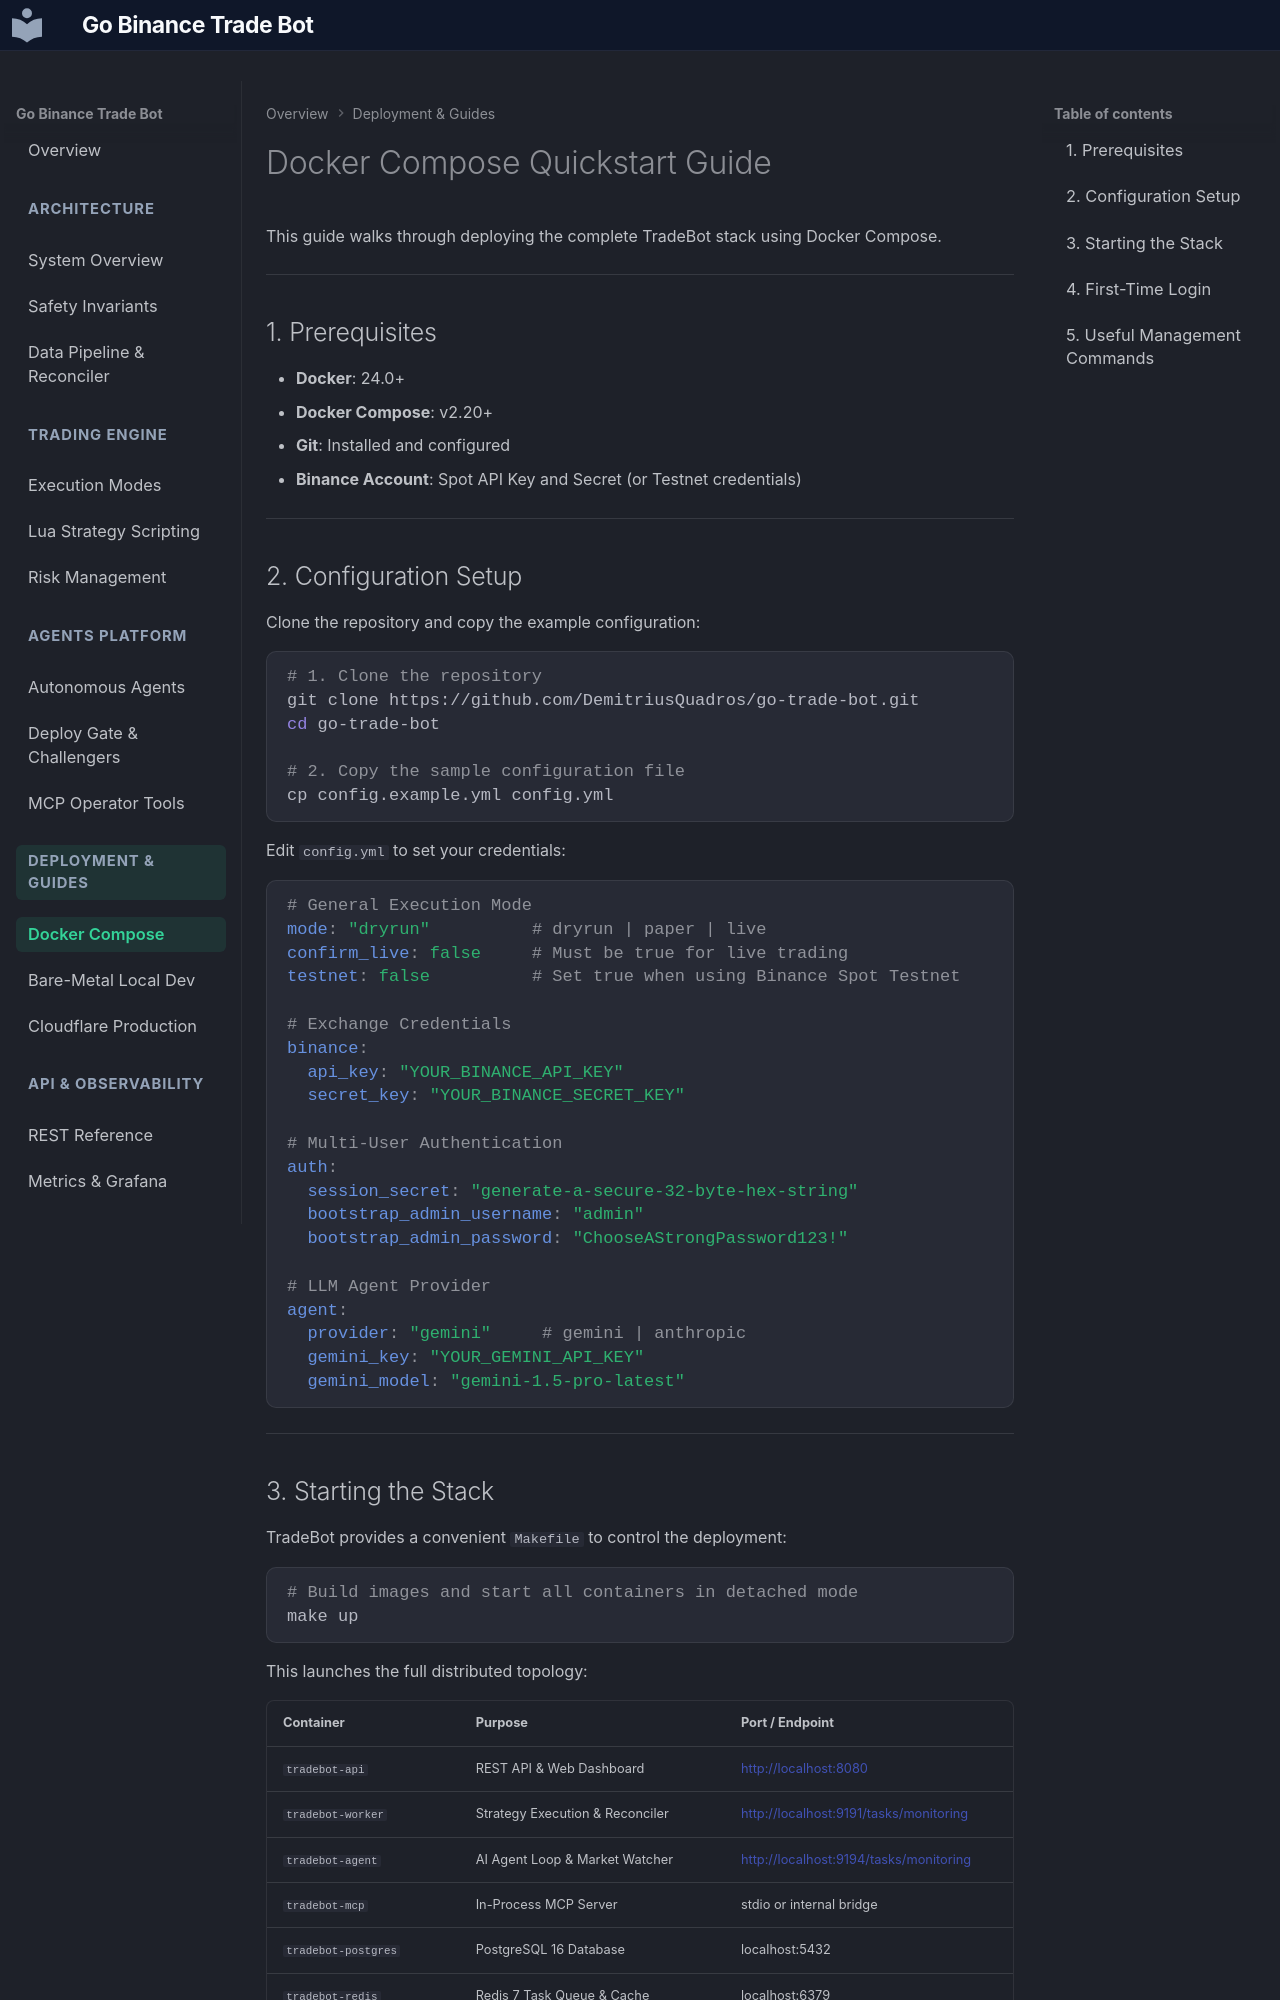

repository: DemitriusQuadros/go-trade-bot · page: guides/quickstart-docker/index.html · generator: mkdocs

# Docker Compose Quickstart Guide

This guide walks through deploying the complete TradeBot stack using Docker Compose.

---

## 1. Prerequisites

* **Docker**: 24.0+
* **Docker Compose**: v2.20+
* **Git**: Installed and configured
* **Binance Account**: Spot API Key and Secret (or Testnet credentials)

---

## 2. Configuration Setup

Clone the repository and copy the example configuration:

```bash
# 1. Clone the repository
git clone https://github.com/DemitriusQuadros/go-trade-bot.git
cd go-trade-bot

# 2. Copy the sample configuration file
cp config.example.yml config.yml
```

Edit `config.yml` to set your credentials:

```yaml
# General Execution Mode
mode: "dryrun"          # dryrun | paper | live
confirm_live: false     # Must be true for live trading
testnet: false          # Set true when using Binance Spot Testnet

# Exchange Credentials
binance:
  api_key: "YOUR_BINANCE_API_KEY"
  secret_key: "YOUR_BINANCE_SECRET_KEY"

# Multi-User Authentication
auth:
  session_secret: "generate-a-secure-32-byte-hex-string"
  bootstrap_admin_username: "admin"
  bootstrap_admin_password: "ChooseAStrongPassword123!"

# LLM Agent Provider
agent:
  provider: "gemini"     # gemini | anthropic
  gemini_key: "YOUR_GEMINI_API_KEY"
  gemini_model: "gemini-1.5-pro-latest"
```

---
